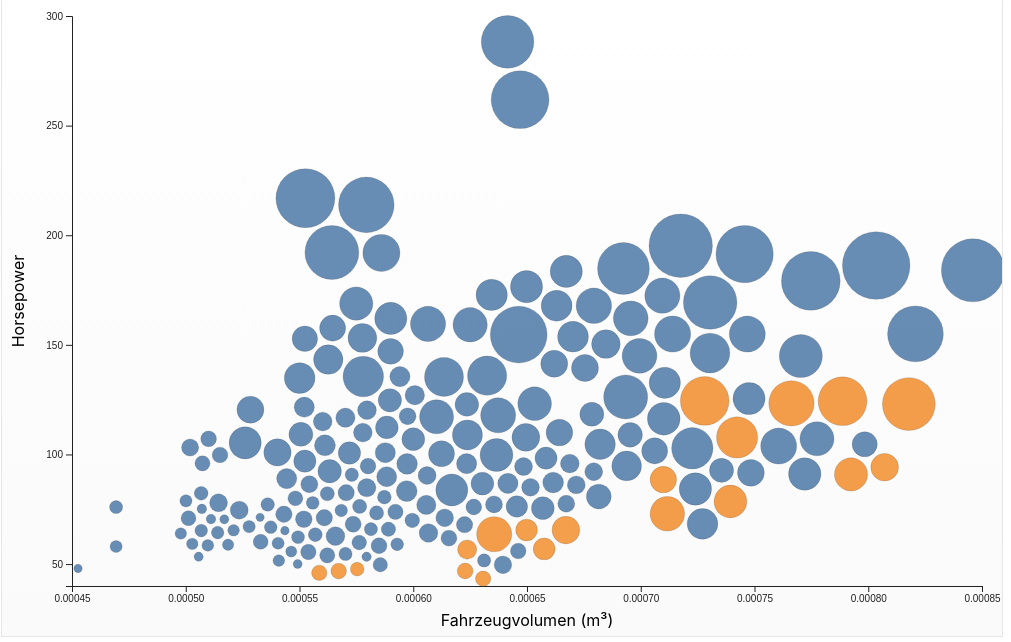
D3 v7 page, settled after 480 driven frames (8 s of simulated time); the page loaded 1 data file(s).


      /* D3 v7 — Force-based bubble scatter with zoom, drag, tooltip, filter.
   Assumptions: CSV uses semicolon separator; numeric fields may be strings -> converted.
   Required CSV columns (from user): carlength;carwidth;carheight;horsepower;price;fueltype;CarName
*/

      const svg = d3.select("#chart");
      const width = +svg.attr("width");
      const height = +svg.attr("height");
      const margin = { top: 20, right: 20, bottom: 50, left: 70 };
      const innerW = width - margin.left - margin.right;
      const innerH = height - margin.top - margin.bottom;

      const g = svg
        .append("g")
        .attr("transform", `translate(${margin.left},${margin.top})`);

      // Scales (initial domain will be set after parsing)
      const x = d3.scaleLinear().range([0, innerW]).nice();
      const y = d3.scaleLinear().range([innerH, 0]).nice();
      const r = d3.scaleSqrt().range([4, 36]); // point radius from price
      const color = d3.scaleOrdinal(d3.schemeTableau10);

      const xAxisG = g.append("g").attr("transform", `translate(0, ${innerH})`);
      const yAxisG = g.append("g");

      g.append("text")
        .attr("class", "axis-label")
        .attr("transform", `translate(${innerW / 2}, ${innerH + 40})`)
        .attr("text-anchor", "middle")
        .text("Fahrzeugvolumen (m³)");

      g.append("text")
        .attr("class", "axis-label")
        .attr("transform", `translate(-48, ${innerH / 2}) rotate(-90)`)
        .attr("text-anchor", "middle")
        .text("Horsepower");

      const tooltip = d3.select("#tooltip");

      let simulation, nodesG, nodes;

      // CSV loader supporting semicolon. Try to fetch local file first, fallback to file input.
      function parseAndDraw(rawText) {
        // semicolon-separated CSV
        const dsv = d3.dsvFormat(";");
        const data = dsv.parse(rawText);

        // Convert and compute derived fields
        const cleaned = data
          .map((d) => {
            const carlength = parseFloat(d.carlength);
            const carwidth = parseFloat(d.carwidth);
            const carheight = parseFloat(d.carheight);
            const horsepower = +d.horsepower || NaN;
            const price = +d.price || NaN;
            const volume_m3 =
              isNaN(carlength) || isNaN(carwidth) || isNaN(carheight)
                ? NaN
                : (carlength * carwidth * carheight) / 1000 ** 3; // assume mm -> m^3
            return {
              CarName: d.CarName || d.carname || "",
              fueltype: d.fueltype || "unknown",
              carlength,
              carwidth,
              carheight,
              horsepower,
              price,
              volume_m3,
            };
          })
          .filter(
            (d) =>
              !isNaN(d.horsepower) && !isNaN(d.price) && !isNaN(d.volume_m3),
          );

        if (cleaned.length === 0) {
          alert(
            "Keine verwertbaren Reihen gefunden (numerische Felder fehlen oder falsch formatiert).",
          );
          return;
        }

        draw(cleaned);
      }

      function draw(data) {
        // domains
        x.domain(d3.extent(data, (d) => d.volume_m3)).nice();
        y.domain(d3.extent(data, (d) => d.horsepower)).nice();
        r.domain(d3.extent(data, (d) => d.price)).nice();

        // color domain -> unique fuel types
        const fuels = Array.from(new Set(data.map((d) => d.fueltype)));
        color.domain(fuels);

        // axes
        const xAxis = d3.axisBottom(x).ticks(6);
        const yAxis = d3.axisLeft(y).ticks(6);
        xAxisG.call(xAxis);
        yAxisG.call(yAxis);

        // legend
        const legend = d3.select("#legend");
        legend.selectAll("*").remove();
        fuels.forEach((f) => {
          const item = legend.append("div").attr("class", "legend-item");
          item
            .append("div")
            .attr("class", "legend-swatch")
            .style("background", color(f));
          item.append("div").text(f);
        });

        // nodes group
        if (nodesG) nodesG.remove();
        nodesG = g.append("g").attr("class", "nodes");

        nodes = data.map((d) => Object.assign({}, d));

        // create circles
        const circle = nodesG
          .selectAll("circle")
          .data(nodes, (d) => d.CarName + "|" + d.price)
          .enter()
          .append("circle")
          .attr("r", (d) => r(d.price))
          .attr("fill", (d) => color(d.fueltype))
          .attr("fill-opacity", 0.85)
          .attr("stroke", "#222")
          .attr("stroke-opacity", 0.15)
          .call(drag(simulation));

        // position nodes initially on x/y scales
        nodes.forEach((d) => {
          d.x = x(d.volume_m3);
          d.y = y(d.horsepower);
        });

        // force simulation to avoid overlaps but keep them near their x/y targets
        simulation = d3
          .forceSimulation(nodes)
          .force("x", d3.forceX((d) => x(d.volume_m3)).strength(0.9))
          .force("y", d3.forceY((d) => y(d.horsepower)).strength(0.9))
          .force(
            "collide",
            d3.forceCollide((d) => r(d.price) + 2),
          )
          .alphaDecay(0.02)
          .on("tick", () => {
            circle
              .attr("cx", (d) => (d.x = Math.max(0, Math.min(innerW, d.x))))
              .attr("cy", (d) => (d.y = Math.max(0, Math.min(innerH, d.y))));
          });

        // interactions: tooltip, drag
        circle
          .on("mouseover", (event, d) => {
            tooltip.style("display", "block")
              .html(`<strong>${escapeHtml(d.CarName)}</strong><br/>
               Fuel: ${escapeHtml(d.fueltype)}<br/>
               Volume: ${d.volume_m3.toFixed(3)} m³<br/>
               Horsepower: ${d.horsepower}<br/>
               Price: ${d.price}`);
            d3.select(event.currentTarget)
              .attr("stroke-opacity", 0.9)
              .attr("stroke-width", 1.6);
          })
          .on("mousemove", (event) => {
            tooltip
              .style("left", event.pageX + 12 + "px")
              .style("top", event.pageY + 12 + "px");
          })
          .on("mouseout", (event) => {
            tooltip.style("display", "none");
            d3.select(event.currentTarget)
              .attr("stroke-opacity", 0.15)
              .attr("stroke-width", 1);
          })
          .on("dblclick", (event, d) => {
            // zoom to point
            zoomTo(d);
          });

        // filtering UI
        const select = d3.select("#fuel-filter");
        select.selectAll("option").remove();
        select.append("option").attr("value", "all").text("Alle");
        fuels.forEach((f) => select.append("option").attr("value", f).text(f));
        select.on("change", () => {
          const val = select.node().value;
          filterFuel(val);
        });

        // Zoom / pan
        svg.call(
          d3
            .zoom()
            .scaleExtent([0.5, 8])
            .on("zoom", (event) => {
              g.attr(
                "transform",
                `translate(${margin.left + event.transform.x},${margin.top + event.transform.y}) scale(${event.transform.k})`,
              );
            }),
        );

        // helper functions
        function filterFuel(fuel) {
          circle
            .transition()
            .duration(300)
            .attr("opacity", (d) =>
              fuel === "all" || d.fueltype === fuel ? 1 : 0.08,
            );
        }

        d3.select("#reset").on("click", () => {
          // reset zoom
          svg
            .transition()
            .duration(400)
            .call((t) => {
              svg.on(".zoom", null); // temporarily disable
              svg.call(d3.zoom().transform, d3.zoomIdentity);
              setTimeout(
                () =>
                  svg.call(
                    d3.zoom().on("zoom", (event) => {
                      g.attr(
                        "transform",
                        `translate(${margin.left + event.transform.x},${margin.top + event.transform.y}) scale(${event.transform.k})`,
                      );
                    }),
                  ),
                100,
              );
            });
          // reset filter
          select.property("value", "all");
          filterFuel("all");
        });

        // zoom to single point (center it, enlarge)
        function zoomTo(datum) {
          const tx = innerW / 2 - datum.x;
          const ty = innerH / 2 - datum.y;
          const k = 2.4;
          svg
            .transition()
            .duration(700)
            .call(
              d3.zoom().transform,
              d3.zoomIdentity
                .translate(tx + margin.left, ty + margin.top)
                .scale(k),
            );
        }

        // allow drag to fix position
        function drag(sim) {
          function started(event, d) {
            if (!event.active) sim.alphaTarget(0.2).restart();
            d.fx = event.x;
            d.fy = event.y;
          }
          function dragged(event, d) {
            d.fx = event.x;
            d.fy = event.y;
          }
          function ended(event, d) {
            if (!event.active) sim.alphaTarget(0);
            // release fixed position on SHIFT+drop, otherwise keep fixed
            if (!event.sourceEvent.shiftKey) {
              d.fx = null;
              d.fy = null;
            }
          }
          return d3
            .drag()
            .on("start", started)
            .on("drag", dragged)
            .on("end", ended);
        }
      }

      // utility: escape html
      function escapeHtml(str) {
        return String(str).replace(
          /[&<>"'`=\/]/g,
          (s) =>
            ({
              "&": "&amp;",
              "<": "&lt;",
              ">": "&gt;",
              '"': "&quot;",
              "'": "&#39;",
              "/": "&#x2F;",
              "`": "&#x60;",
              "=": "&#x3D;",
            })[s],
        );
      }

      // attempt to fetch local CSV (same folder). If fails, user can upload via file input.
      (function tryLoad() {
        fetch("CarPrice_CSV_english.csv")
          .then((res) => {
            if (!res.ok) throw new Error("Nicht gefunden");
            return res.text();
          })
          .then((txt) => parseAndDraw(txt))
          .catch(() => {
            console.warn(
              "Lokale Datei nicht automatisch geladen — bitte CSV-Datei hochladen oder lege die Datei im gleichen Ordner ab.",
            );
          });
      })();

      document.getElementById("file").addEventListener("change", function (e) {
        const f = e.target.files[0];
        if (!f) return;
        const reader = new FileReader();
        reader.onload = (ev) => parseAndDraw(ev.target.result);
        reader.readAsText(f);
      });
    

### data: CarPrice_CSV_english.csv
car_ID; symboling; CarName; fueltype; aspiration; doornumber; carbody; drivewheel; enginelocation; wheelbase; carlength; carwidth; carheight; curbweight; enginetype; cylindernumber; enginesize; fuelsystem; boreratio; stroke; compressionratio; horsepower; peakrpm; citympg
1; 3; alfa-romero giulia; gas; std; two; convertible; rwd; front; 88.6; 168.8; 64.1; 48.8; 2548; dohc; four; 130; mpfi; 3.47; 2.68; 9; 111; 5000; 21
2; 3; alfa-romero stelvio; gas; std; two; convertible; rwd; front; 88.6; 168.8; 64.1; 48.8; 2548; dohc; four; 130; mpfi; 3.47; 2.68; 9; 111; 5000; 21
3; 1; alfa-romero Quadrifoglio; gas; std; two; hatchback; rwd; front; 94.5; 171.2; 65.5; 52.4; 2823; ohcv; six; 152; mpfi; 2.68; 3.47; 9; 154; 5000; 19
4; 2; audi 100 ls; gas; std; four; sedan; fwd; front; 99.8; 176.6; 66.2; 54.3; 2337; ohc; four; 109; mpfi; 3.19; 3.4; 10; 102; 5500; 24
5; 2; audi 100ls; gas; std; four; sedan; 4wd; front; 99.4; 176.6; 66.4; 54.3; 2824; ohc; five; 136; mpfi; 3.19; 3.4; 8; 115; 5500; 18
6; 2; audi fox; gas; std; two; sedan; fwd; front; 99.8; 177.3; 66.3; 53.1; 2507; ohc; five; 136; mpfi; 3.19; 3.4; 8.5; 110; 5500; 19
7; 1; audi 100ls; gas; std; four; sedan; fwd; front; 105.8; 192.7; 71.4; 55.7; 2844; ohc; five; 136; mpfi; 3.19; 3.4; 8.5; 110; 5500; 19
8; 1; audi 5000; gas; std; four; wagon; fwd; front; 105.8; 192.7; 71.4; 55.7; 2954; ohc; five; 136; mpfi; 3.19; 3.4; 8.5; 110; 5500; 19
9; 1; audi 4000; gas; turbo; four; sedan; fwd; front; 105.8; 192.7; 71.4; 55.9; 3086; ohc; five; 131; mpfi; 3.13; 3.4; 8.3; 140; 5500; 17
10; 0; audi 5000s (diesel); gas; turbo; two; hatchback; 4wd; front; 99.5; 178.2; 67.9; 52; 3053; ohc; five; 131; mpfi; 3.13; 3.4; 7; 160; 5500; 16
11; 2; bmw 320i; gas; std; two; sedan; rwd; front; 101.2; 176.8; 64.8; 54.3; 2395; ohc; four; 108; mpfi; 3.5; 2.8; 8.8; 101; 5800; 23
12; 0; bmw 320i; gas; std; four; sedan; rwd; front; 101.2; 176.8; 64.8; 54.3; 2395; ohc; four; 108; mpfi; 3.5; 2.8; 8.8; 101; 5800; 23
13; 0; bmw x1; gas; std; two; sedan; rwd; front; 101.2; 176.8; 64.8; 54.3; 2710; ohc; six; 164; mpfi; 3.31; 3.19; 9; 121; 4250; 21
14; 0; bmw x3; gas; std; four; sedan; rwd; front; 101.2; 176.8; 64.8; 54.3; 2765; ohc; six; 164; mpfi; 3.31; 3.19; 9; 121; 4250; 21
15; 1; bmw z4; gas; std; four; sedan; rwd; front; 103.5; 189; 66.9; 55.7; 3055; ohc; six; 164; mpfi; 3.31; 3.19; 9; 121; 4250; 20
16; 0; bmw x4; gas; std; four; sedan; rwd; front; 103.5; 189; 66.9; 55.7; 3230; ohc; six; 209; mpfi; 3.62; 3.39; 8; 182; 5400; 16
17; 0; bmw x5; gas; std; two; sedan; rwd; front; 103.5; 193.8; 67.9; 53.7; 3380; ohc; six; 209; mpfi; 3.62; 3.39; 8; 182; 5400; 16
18; 0; bmw x3; gas; std; four; sedan; rwd; front; 110; 197; 70.9; 56.3; 3505; ohc; six; 209; mpfi; 3.62; 3.39; 8; 182; 5400; 15
19; 2; chevrolet impala; gas; std; two; hatchback; fwd; front; 88.4; 141.1; 60.3; 53.2; 1488; l; three; 61; 2bbl; 2.91; 3.03; 9.5; 48; 5100; 47
20; 1; chevrolet monte carlo; gas; std; two; hatchback; fwd; front; 94.5; 155.9; 63.6; 52; 1874; ohc; four; 90; 2bbl; 3.03; 3.11; 9.6; 70; 5400; 38
21; 0; chevrolet vega 2300; gas; std; four; sedan; fwd; front; 94.5; 158.8; 63.6; 52; 1909; ohc; four; 90; 2bbl; 3.03; 3.11; 9.6; 70; 5400; 38
22; 1; dodge rampage; gas; std; two; hatchback; fwd; front; 93.7; 157.3; 63.8; 50.8; 1876; ohc; four; 90; 2bbl; 2.97; 3.23; 9.41; 68; 5500; 37
23; 1; dodge challenger se; gas; std; two; hatchback; fwd; front; 93.7; 157.3; 63.8; 50.8; 1876; ohc; four; 90; 2bbl; 2.97; 3.23; 9.4; 68; 5500; 31
24; 1; dodge d200; gas; turbo; two; hatchback; fwd; front; 93.7; 157.3; 63.8; 50.8; 2128; ohc; four; 98; mpfi; 3.03; 3.39; 7.6; 102; 5500; 24
25; 1; dodge monaco (sw); gas; std; four; hatchback; fwd; front; 93.7; 157.3; 63.8; 50.6; 1967; ohc; four; 90; 2bbl; 2.97; 3.23; 9.4; 68; 5500; 31
26; 1; dodge colt hardtop; gas; std; four; sedan; fwd; front; 93.7; 157.3; 63.8; 50.6; 1989; ohc; four; 90; 2bbl; 2.97; 3.23; 9.4; 68; 5500; 31
27; 1; dodge colt (sw); gas; std; four; sedan; fwd; front; 93.7; 157.3; 63.8; 50.6; 1989; ohc; four; 90; 2bbl; 2.97; 3.23; 9.4; 68; 5500; 31
28; 1; dodge coronet custom; gas; turbo; two; sedan; fwd; front; 93.7; 157.3; 63.8; 50.6; 2191; ohc; four; 98; mpfi; 3.03; 3.39; 7.6; 102; 5500; 24
29; -1; dodge dart custom; gas; std; four; wagon; fwd; front; 103.3; 174.6; 64.6; 59.8; 2535; ohc; four; 122; 2bbl; 3.34; 3.46; 8.5; 88; 5000; 24
30; 3; dodge coronet custom (sw); gas; turbo; two; hatchback; fwd; front; 95.9; 173.2; 66.3; 50.2; 2811; ohc; four; 156; mfi; 3.6; 3.9; 7; 145; 5000; 19
31; 2; honda civic; gas; std; two; hatchback; fwd; front; 86.6; 144.6; 63.9; 50.8; 1713; ohc; four; 92; 1bbl; 2.91; 3.41; 9.6; 58; 4800; 49
32; 2; honda civic cvcc; gas; std; two; hatchback; fwd; front; 86.6; 144.6; 63.9; 50.8; 1819; ohc; four; 92; 1bbl; 2.91; 3.41; 9.2; 76; 6000; 31
33; 1; honda civic; gas; std; two; hatchback; fwd; front; 93.7; 150; 64; 52.6; 1837; ohc; four; 79; 1bbl; 2.91; 3.07; 10.1; 60; 5500; 38
34; 1; honda accord cvcc; gas; std; two; hatchback; fwd; front; 93.7; 150; 64; 52.6; 1940; ohc; four; 92; 1bbl; 2.91; 3.41; 9.2; 76; 6000; 30
35; 1; honda civic cvcc; gas; std; two; hatchback; fwd; front; 93.7; 150; 64; 52.6; 1956; ohc; four; 92; 1bbl; 2.91; 3.41; 9.2; 76; 6000; 30
36; 0; honda accord lx; gas; std; four; sedan; fwd; front; 96.5; 163.4; 64; 54.5; 2010; ohc; four; 92; 1bbl; 2.91; 3.41; 9.2; 76; 6000; 30
37; 0; honda civic 1500 gl; gas; std; four; wagon; fwd; front; 96.5; 157.1; 63.9; 58.3; 2024; ohc; four; 92; 1bbl; 2.92; 3.41; 9.2; 76; 6000; 30
38; 0; honda accord; gas; std; two; hatchback; fwd; front; 96.5; 167.5; 65.2; 53.3; 2236; ohc; four; 110; 1bbl; 3.15; 3.58; 9; 86; 5800; 27
39; 0; honda civic 1300; gas; std; two; hatchback; fwd; front; 96.5; 167.5; 65.2; 53.3; 2289; ohc; four; 110; 1bbl; 3.15; 3.58; 9; 86; 5800; 27
40; 0; honda prelude; gas; std; four; sedan; fwd; front; 96.5; 175.4; 65.2; 54.1; 2304; ohc; four; 110; 1bbl; 3.15; 3.58; 9; 86; 5800; 27
41; 0; honda accord; gas; std; four; sedan; fwd; front; 96.5; 175.4; 62.5; 54.1; 2372; ohc; four; 110; 1bbl; 3.15; 3.58; 9; 86; 5800; 27
… [head cut at 6 KiB]